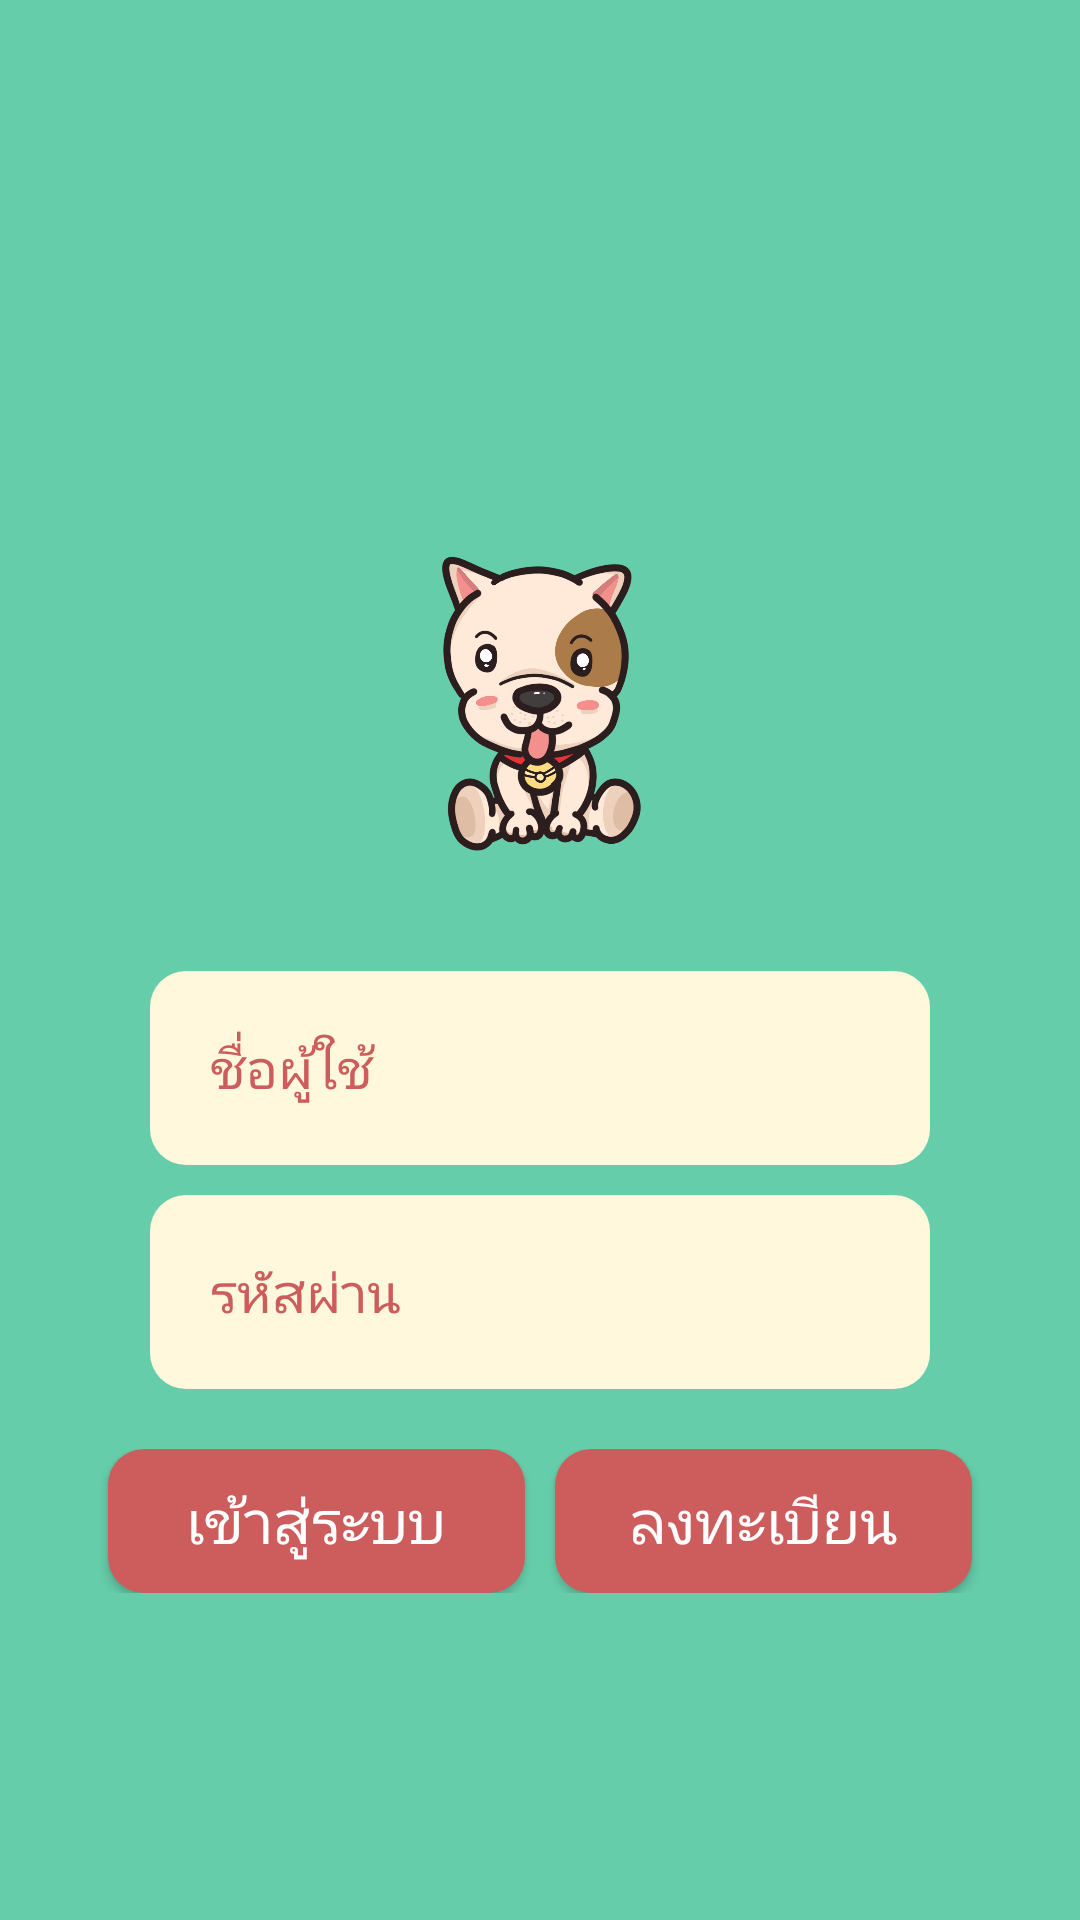

Android layout source for this screen:
<!-- AndroidManifest.xml: application theme Theme.FindMypet -->
<!-- res/layout/activity_main.xml -->
<?xml version="1.0" encoding="utf-8"?>
<LinearLayout xmlns:android="http://schemas.android.com/apk/res/android"
    xmlns:app="http://schemas.android.com/apk/res-auto"
    xmlns:tools="http://schemas.android.com/tools"
    android:layout_width="match_parent"
    android:layout_height="match_parent"
    android:background="#66CDAA"
    android:orientation="vertical"
    tools:context=".MainActivity">

    <LinearLayout
        android:layout_width="match_parent"
        android:layout_height="match_parent"
        android:layout_gravity="center"
        android:gravity="center"
        android:orientation="vertical">

        <ImageView
            android:id="@+id/UploadPet"
            android:layout_width="200dp"
            android:layout_height="200dp"
            android:layout_gravity="center_horizontal"
            android:background="@drawable/iconpet" />

        <EditText
            android:id="@+id/user"
            android:layout_width="match_parent"
            android:layout_height="wrap_content"
            android:layout_marginHorizontal="50dp"
            android:layout_marginTop="15dp"
            android:background="@drawable/bg_login"
            android:backgroundTint="#FFF8DC"
            android:drawableLeft="@drawable/ic_baseline_person_24"
            android:drawableTint="#CD5C5C"
            android:drawablePadding="10dp"
            android:hint="ชื่อผู้ใช้"
            android:padding="20dp"
            android:textColorHint="#CD5C5C"
            android:textDirection="ltr"
            android:textSize="18sp" />

        <EditText
            android:id="@+id/pass"
            android:layout_width="match_parent"
            android:layout_height="wrap_content"
            android:layout_marginHorizontal="50dp"
            android:layout_marginTop="10dp"
            android:background="@drawable/bg_login"
            android:backgroundTint="#FFF8DC"
            android:drawableTint="#CD5C5C"
            android:drawableLeft="@drawable/ic_baseline_https_24"
            android:drawablePadding="10dp"
            android:hint="รหัสผ่าน"
            android:inputType="textPassword"
            android:padding="20dp"
            android:textColorHint="#CD5C5C"
            android:textDirection="ltr"
            android:textSize="18sp" />

        <LinearLayout
            android:layout_width="match_parent"
            android:layout_height="wrap_content"
            android:layout_gravity="center"
            android:layout_marginTop="20dp"
            android:gravity="center"
            android:orientation="horizontal">

            <Button
                android:id="@+id/signinBt"
                android:layout_width="139dp"
                android:layout_height="wrap_content"
                android:background="@drawable/bg_login"
                android:backgroundTint="#CD5C5C"
                android:text="เข้าสู่ระบบ"
                android:textColor="#FFFFFF"
                android:textSize="20dp" />

            <Button
                android:id="@+id/regigterBt"
                android:layout_width="139dp"
                android:layout_height="wrap_content"
                android:layout_marginStart="10dp"
                android:background="@drawable/bg_login"
                android:backgroundTint="#CD5C5C"
                android:text="ลงทะเบียน"
                android:textColor="#FFFFFF"
                android:textSize="20dp" />
        </LinearLayout>

    </LinearLayout>

</LinearLayout>
<!-- resources referenced by this layout -->
<resources>
  <!-- drawable bg_login (drawable) -->
  <?xml version="1.0" encoding="utf-8"?>
  <shape xmlns:android="http://schemas.android.com/apk/res/android">
  <solid android:color="#63CFFF"/>
      <corners android:radius="12dp"/>
  </shape>
  <!-- drawable iconpet: png bitmap (drawable-v24, 346372 bytes) -->
  <style name="Theme.FindMypet" parent="Theme.AppCompat.DayNight.NoActionBar">
          
          <item name="colorPrimary">@color/purple_500</item>
          <item name="colorPrimaryVariant">#FFFFC107</item>
          <item name="colorOnPrimary">@color/white</item>
          
          <item name="colorSecondary">@color/teal_200</item>
          <item name="colorSecondaryVariant">@color/teal_700</item>
          <item name="colorOnSecondary">@color/black</item>
          
          <item name="android:statusBarColor" tools:targetApi="l">?attr/colorPrimaryVariant</item>
          
      </style>
  <!-- not gathered from this repository: default colours our renderer supplied (Android Studio template values) -->
  <color name="purple_500">#FF6200EE</color>
  <color name="teal_200">#FF03DAC5</color>
  <color name="teal_700">#FF018786</color>
  <color name="black">#FF000000</color>
  <color name="white">#FFFFFFFF</color>
</resources>
